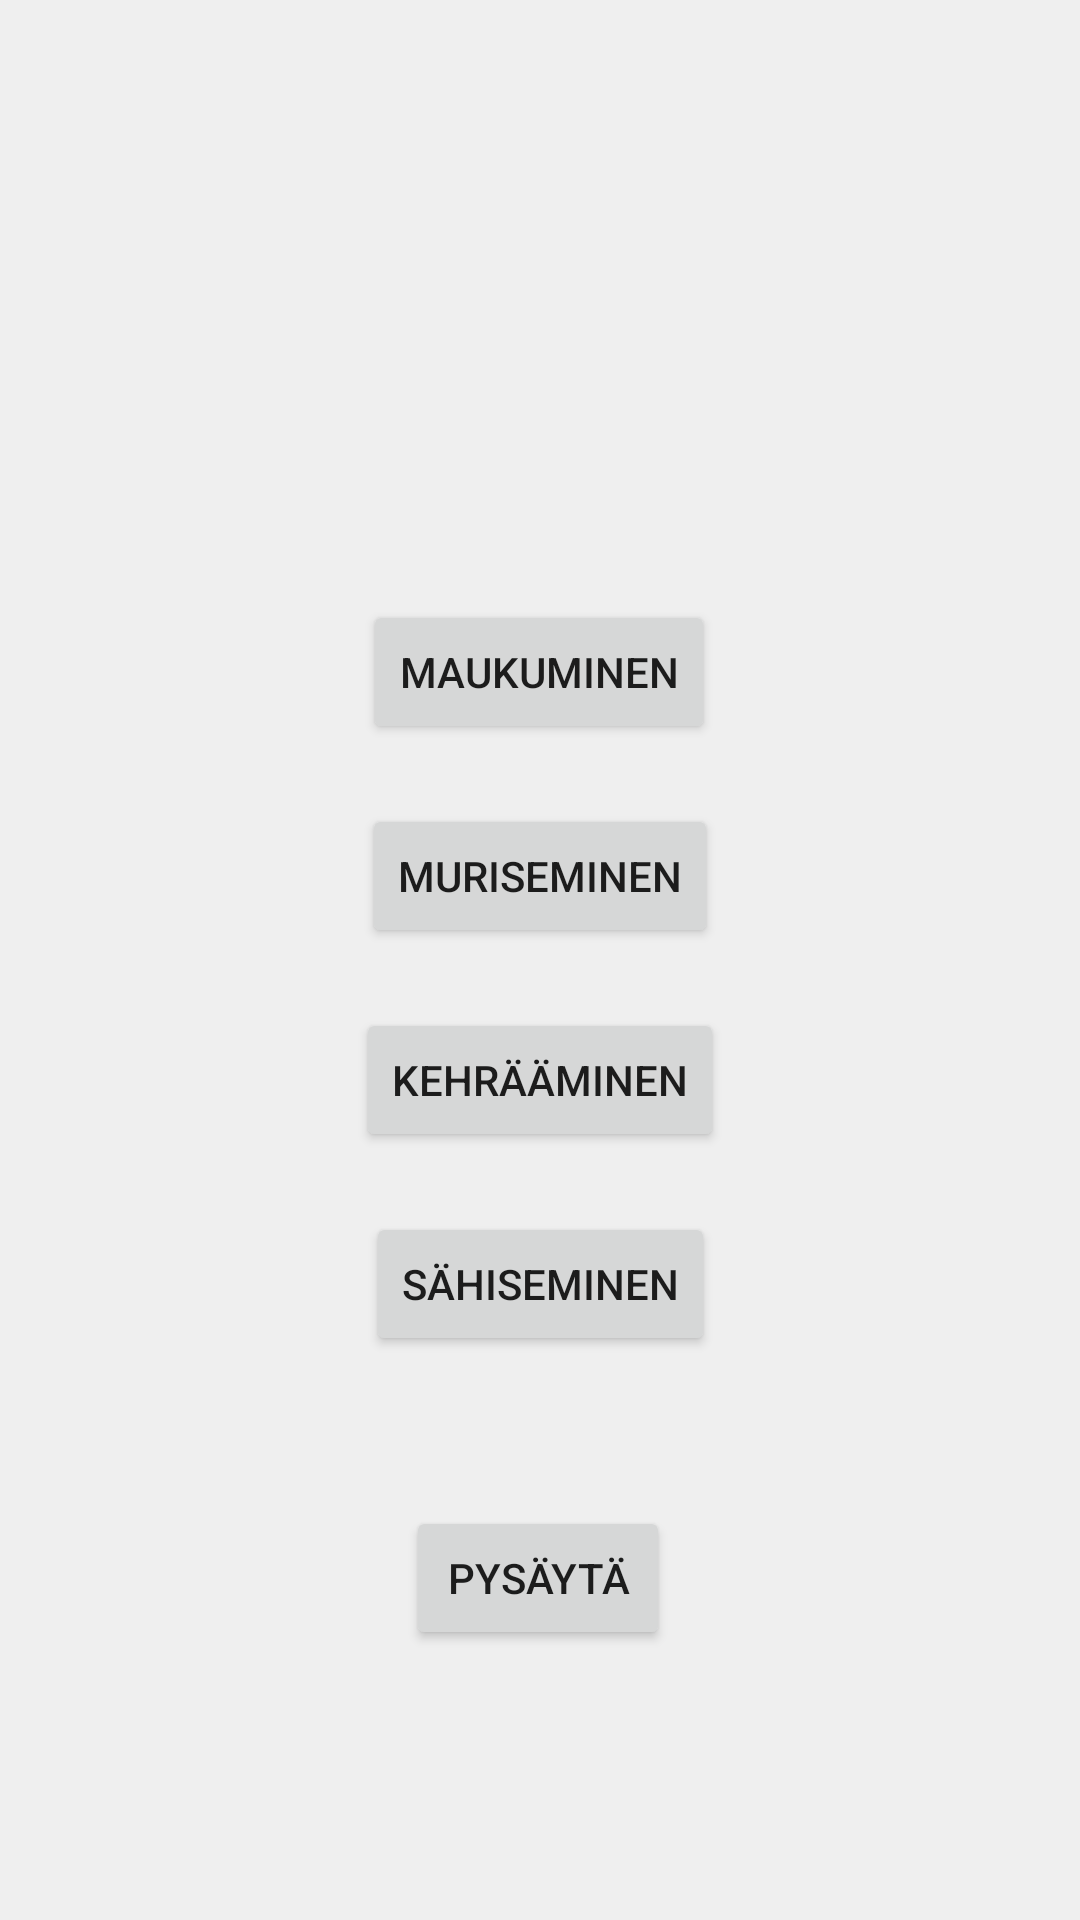

Layout XML and referenced resources for this Android screen:
<!-- AndroidManifest.xml: application theme Theme.Elainhelp -->
<!-- res/layout/activity_cat_sounds.xml -->
<?xml version="1.0" encoding="utf-8"?>
<androidx.constraintlayout.widget.ConstraintLayout xmlns:android="http://schemas.android.com/apk/res/android"
    xmlns:app="http://schemas.android.com/apk/res-auto"
    xmlns:tools="http://schemas.android.com/tools"
    android:background="@color/background_color"
    android:layout_width="match_parent"
    android:layout_height="match_parent"
    tools:context=".ActivityCatSounds">

    <Button
        android:id="@+id/catStopBtn"
        android:layout_width="wrap_content"
        android:layout_height="wrap_content"
        android:layout_marginTop="50dp"
        android:text="@string/cat_stop"
        app:layout_constraintEnd_toEndOf="parent"
        app:layout_constraintHorizontal_bias="0.498"
        app:layout_constraintStart_toStartOf="parent"
        app:layout_constraintTop_toBottomOf="@+id/hissCat" />

    <Button
        android:id="@+id/murCat"
        android:layout_width="wrap_content"
        android:layout_height="wrap_content"
        android:layout_marginTop="20dp"
        android:text="@string/muriseminen"
        app:layout_constraintEnd_toEndOf="parent"
        app:layout_constraintStart_toStartOf="parent"
        app:layout_constraintTop_toBottomOf="@+id/meowCat" />

    <Button
        android:id="@+id/meowCat"
        android:layout_width="wrap_content"
        android:layout_height="wrap_content"
        android:layout_marginTop="200dp"
        android:text="@string/maukuminen"
        app:layout_constraintEnd_toEndOf="parent"
        app:layout_constraintHorizontal_bias="0.498"
        app:layout_constraintStart_toStartOf="parent"
        app:layout_constraintTop_toTopOf="parent" />

    <Button
        android:id="@+id/purrCat"
        android:layout_width="wrap_content"
        android:layout_height="wrap_content"
        android:layout_marginTop="20dp"
        android:text="@string/kehrays"
        app:layout_constraintEnd_toEndOf="parent"
        app:layout_constraintStart_toStartOf="parent"
        app:layout_constraintTop_toBottomOf="@+id/murCat" />

    <Button
        android:id="@+id/hissCat"
        android:layout_width="wrap_content"
        android:layout_height="wrap_content"
        android:layout_marginTop="20dp"
        android:text="@string/sahina"
        app:layout_constraintEnd_toEndOf="parent"
        app:layout_constraintStart_toStartOf="parent"
        app:layout_constraintTop_toBottomOf="@+id/purrCat" />

</androidx.constraintlayout.widget.ConstraintLayout>
<!-- resources referenced by this layout -->
<resources>
  <color name="background_color">#EFEFEF</color>
  <string name="cat_stop">Pysäytä</string>
  <string name="kehrays">Kehrääminen</string>
  <string name="maukuminen">Maukuminen</string>
  <string name="muriseminen">Muriseminen</string>
  <string name="sahina">Sähiseminen</string>
  <style name="Theme.Elainhelp" parent="Theme.MaterialComponents.DayNight.DarkActionBar">
          
          <item name="colorPrimary">@color/turkoosi</item>
          <item name="colorPrimaryVariant">@color/turkoosi</item>
          <item name="colorOnPrimary">@color/white</item>
          
          <item name="colorSecondary">@color/turkoosi</item>
          <item name="colorSecondaryVariant">@color/turkoosi</item>
          <item name="colorOnSecondary">@color/black</item>
          
          <item name="android:statusBarColor">?attr/colorPrimaryVariant</item>
          
      </style>
  <color name="turkoosi">#3ADAE4</color>
  <color name="white">#FFFFFFFF</color>
  <color name="black">#FF000000</color>
</resources>
